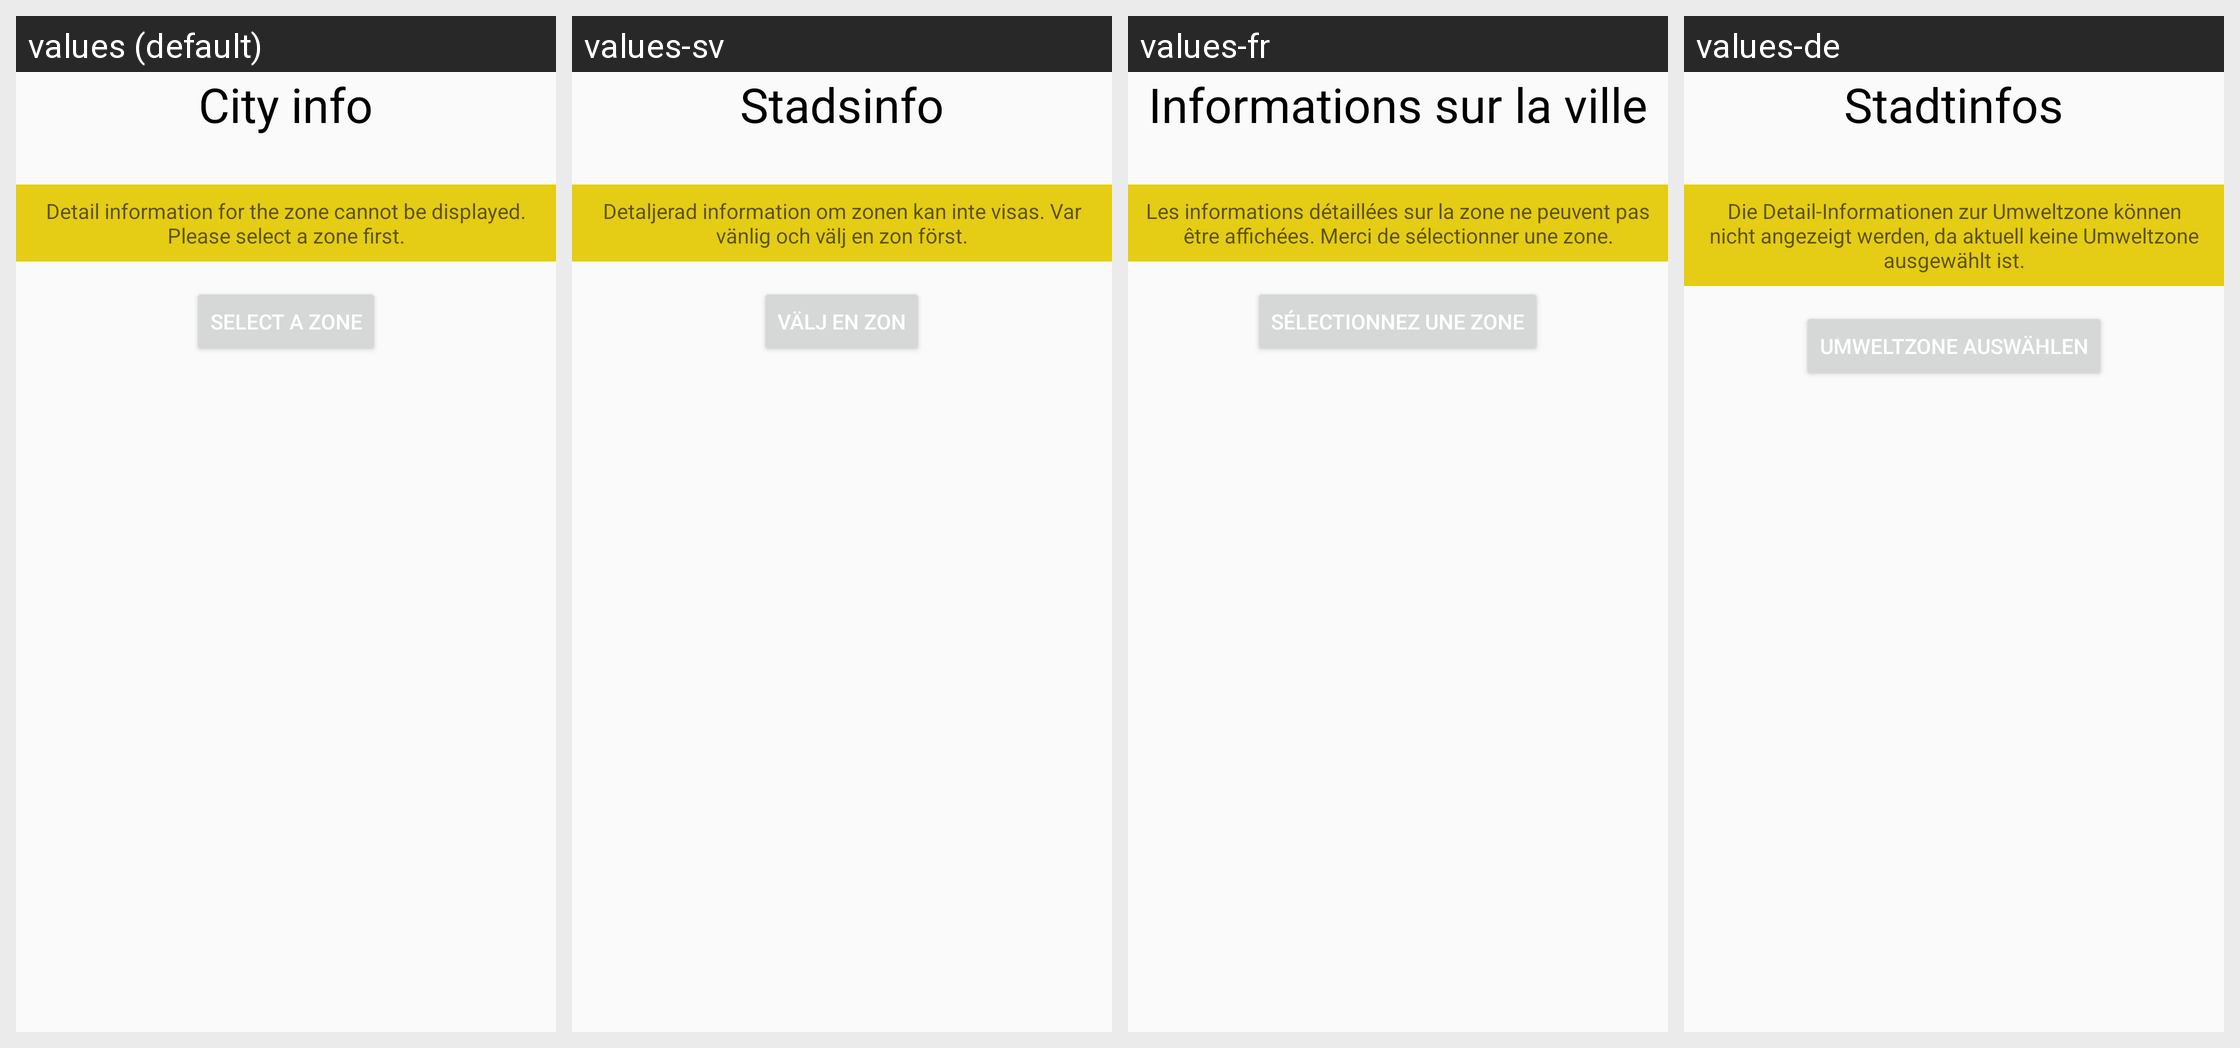

The Android screen above is rendered under several locales of the same app. Produce the string resources it draws, with the default and per-locale values.
Android screen res/layout/fragment_no_city_selected.xml rendered under 4 locales, left to right: values (default), values-sv, values-fr, values-de. Device: Nexus 5 (rendered at 1080×1920; each locale shown at half size, 540×960, under a caption strip naming it); theme AppTheme.
Other locales in the repository, not shown: values-da, values-es, values-nl, values-pl, values-pt.
Strings drawn on this screen, with the default value and each locale's value (text and hints the layout hard-codes, and strings that could not be matched under every locale, appear in the picture but are not listed):

no_city_selected_title
  values: City info
  values-sv: Stadsinfo
  values-fr: Informations sur la ville
  values-de: Stadtinfos

no_city_selected_status_desc
  values: Detail information for the zone cannot be displayed. Please select a zone first.
  values-sv: Detaljerad information om zonen kan inte visas. Var vänlig och välj en zon först.
  values-fr: Les informations détaillées sur la zone ne peuvent pas être affichées. Merci de sélectionner une zone.
  values-de: Die Detail-Informationen zur Umweltzone können nicht angezeigt werden, da aktuell keine Umweltzone ausgewählt ist.

no_city_selected_select_zone
  values: Select a zone
  values-sv: Välj en zon
  values-fr: Sélectionnez une zone
  values-de: Umweltzone auswählen
